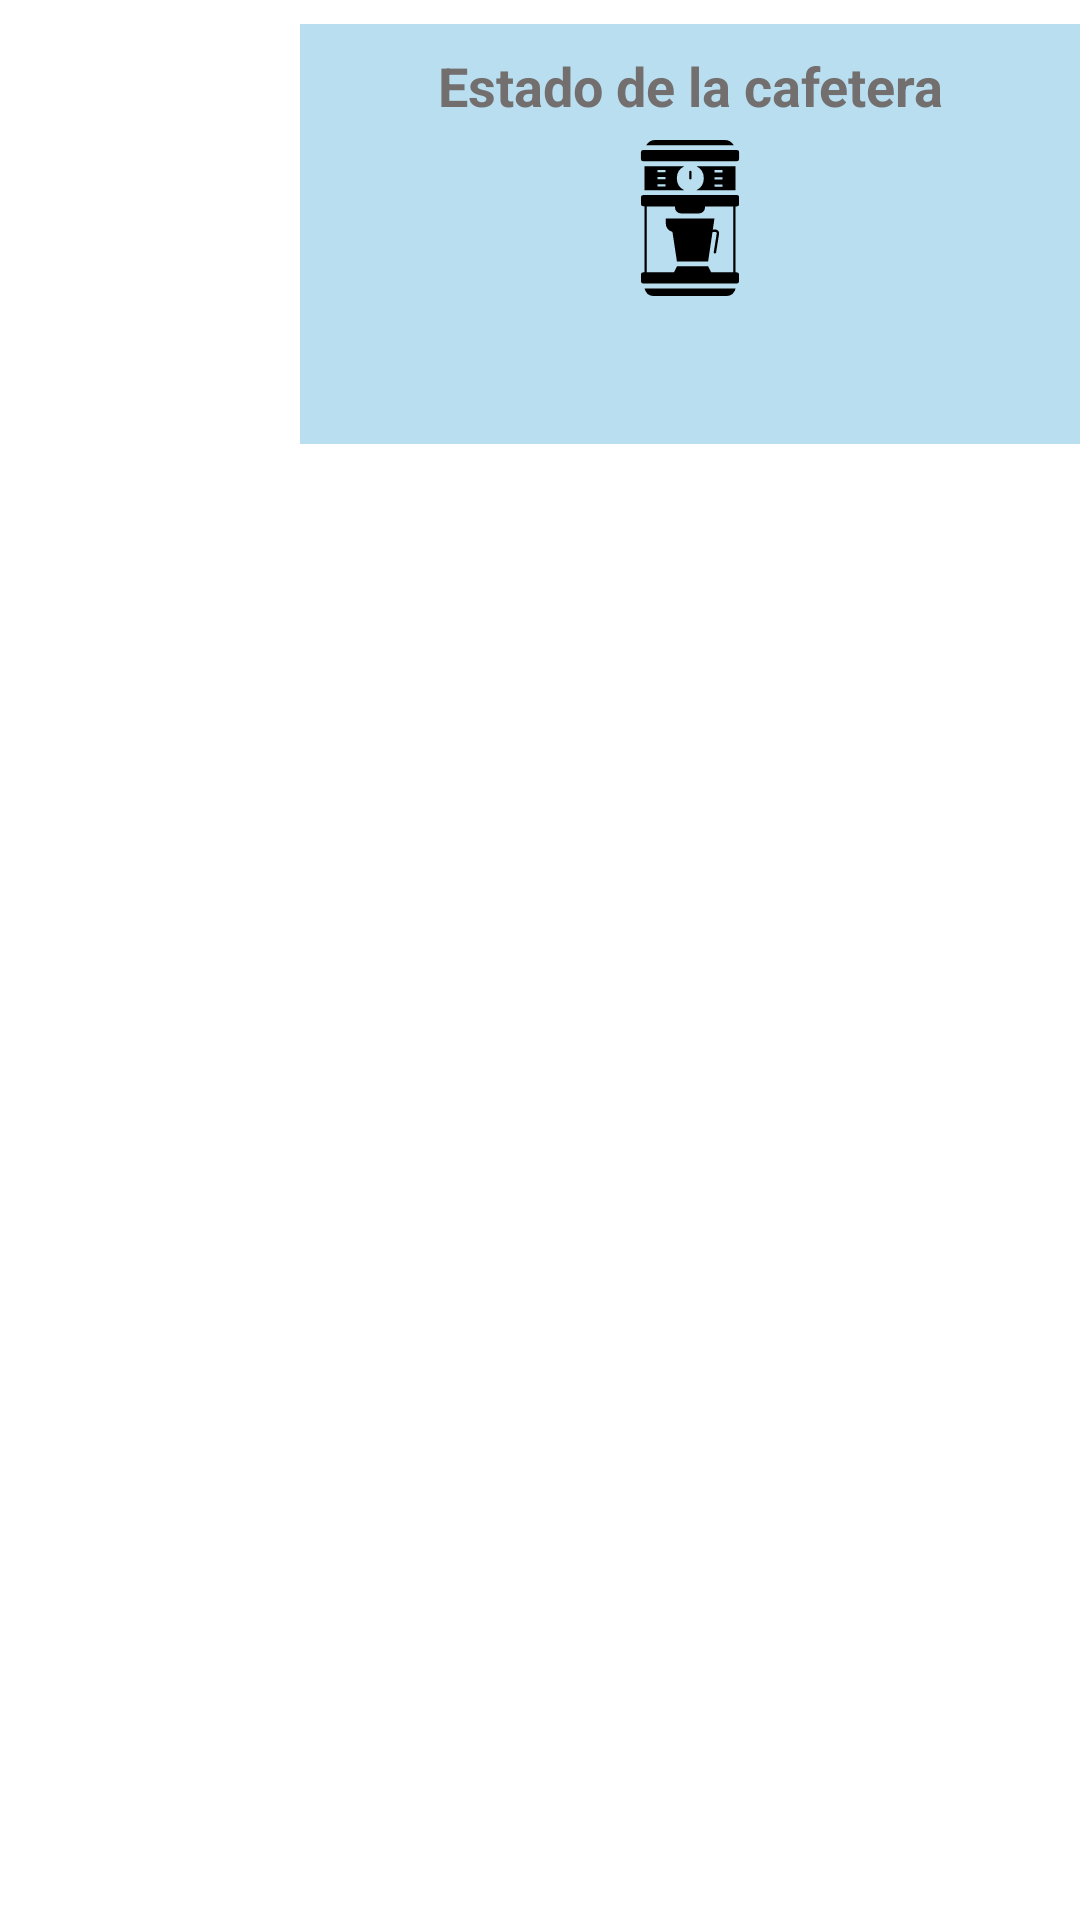

This screen was rendered from an Android layout file. Write that file and the resources it references.
<!-- AndroidManifest.xml: application theme Theme.MaterialComponents.DayNight -->
<!-- res/layout/activity_main.xml -->
<?xml version="1.0" encoding="utf-8"?>

<androidx.drawerlayout.widget.DrawerLayout xmlns:android="http://schemas.android.com/apk/res/android"
    xmlns:app="http://schemas.android.com/apk/res-auto"
    xmlns:tools="http://schemas.android.com/tools"
    android:id="@+id/activity_main"
    android:layout_width="match_parent"
    android:layout_height="match_parent"
    android:orientation="vertical">

    <RelativeLayout
        android:layout_width="wrap_content"
        android:layout_height="match_parent"
        tools:context="com.unizar.seu.coffeConnect.MainActivity">

        <LinearLayout
            android:id="@+id/status_row"
            android:layout_width="match_parent"
            android:layout_height="wrap_content"
            android:paddingVertical="8dp"
            android:orientation="horizontal">

            <ImageButton
                android:id="@+id/btnTurnOn_Off"
                android:layout_width="100dp"
                android:layout_height="60dp"
                android:layout_gravity="center"
                android:backgroundTint="#00FFFFFF"
                android:scaleType="fitCenter"
                android:onClick="onTurnOnOff"
                android:src="@drawable/turn_on"/>

            <LinearLayout
                android:layout_width="match_parent"
                android:layout_height="wrap_content"
                android:background="#B8DEEF"
                android:gravity="center"
                android:minHeight="140dp"
                android:orientation="vertical">

                <TextView
                    android:layout_width="wrap_content"
                    android:layout_height="wrap_content"
                    android:text="@string/lblState"
                    android:textAlignment="center"
                    android:textColor="#736F6F"
                    android:textSize="18sp"
                    android:textStyle="bold" />

                <ImageView
                    android:id="@+id/imgState"
                    android:layout_width="wrap_content"
                    android:layout_height="80dp"
                    android:src="@drawable/ic_coffee_machine"
                    android:visibility="visible"
                    tools:ignore="ContentDescription" />

                <ProgressBar
                    android:id="@+id/machine_busy"
                    android:layout_width="80dp"
                    android:layout_height="80dp"
                    android:minWidth="40dp"
                    android:minHeight="40dp"
                    android:visibility="gone" />

                <TextView
                    android:id="@+id/txtStatus"
                    android:layout_width="wrap_content"
                    android:layout_height="wrap_content"
                    android:textAlignment="center" />
            </LinearLayout>
        </LinearLayout>

        <LinearLayout
            android:layout_width="wrap_content"
            android:layout_height="wrap_content"
            android:layout_below="@+id/status_row"
            android:layout_marginTop="16dp"
            android:orientation="vertical">

            <GridView
                android:id="@+id/recommend_grid"
                android:layout_width="match_parent"
                android:layout_height="match_parent"
                android:gravity="center"
                android:horizontalSpacing="5dp"
                android:numColumns="2"
                android:verticalSpacing="5dp" />
        </LinearLayout>

    </RelativeLayout>

    <com.google.android.material.navigation.NavigationView
        android:id="@+id/nav_view"
        android:layout_width="wrap_content"
        android:layout_height="match_parent"
        android:layout_gravity="start"
        app:headerLayout="@layout/toolbar_layout"
        app:menu="@menu/nav_items">

    </com.google.android.material.navigation.NavigationView>

</androidx.drawerlayout.widget.DrawerLayout>
<!-- res/layout/toolbar_layout.xml (included above) -->
<?xml version="1.0" encoding="utf-8"?>

<LinearLayout xmlns:android="http://schemas.android.com/apk/res/android"
    xmlns:app="http://schemas.android.com/apk/res-auto"
    android:id="@+id/activity_main"
    android:layout_width="match_parent"
    android:layout_height="wrap_content"
    android:background="#F0439896"
    android:gravity="center">

    <ImageView
        android:layout_width="wrap_content"
        android:layout_height="130dp"
        android:layout_marginTop="16dp"
        android:layout_marginBottom="16dp"
        android:background="@mipmap/ic_launcher_foreground"
        android:scaleX="2"
        android:scaleY="2" />

</LinearLayout>
<!-- resources referenced by this layout -->
<resources>
  <!-- drawable ic_coffee_machine: vector/xml drawable (drawable, 2035 chars, omitted) -->
  <string name="lblState">Estado de la cafetera</string>
</resources>
